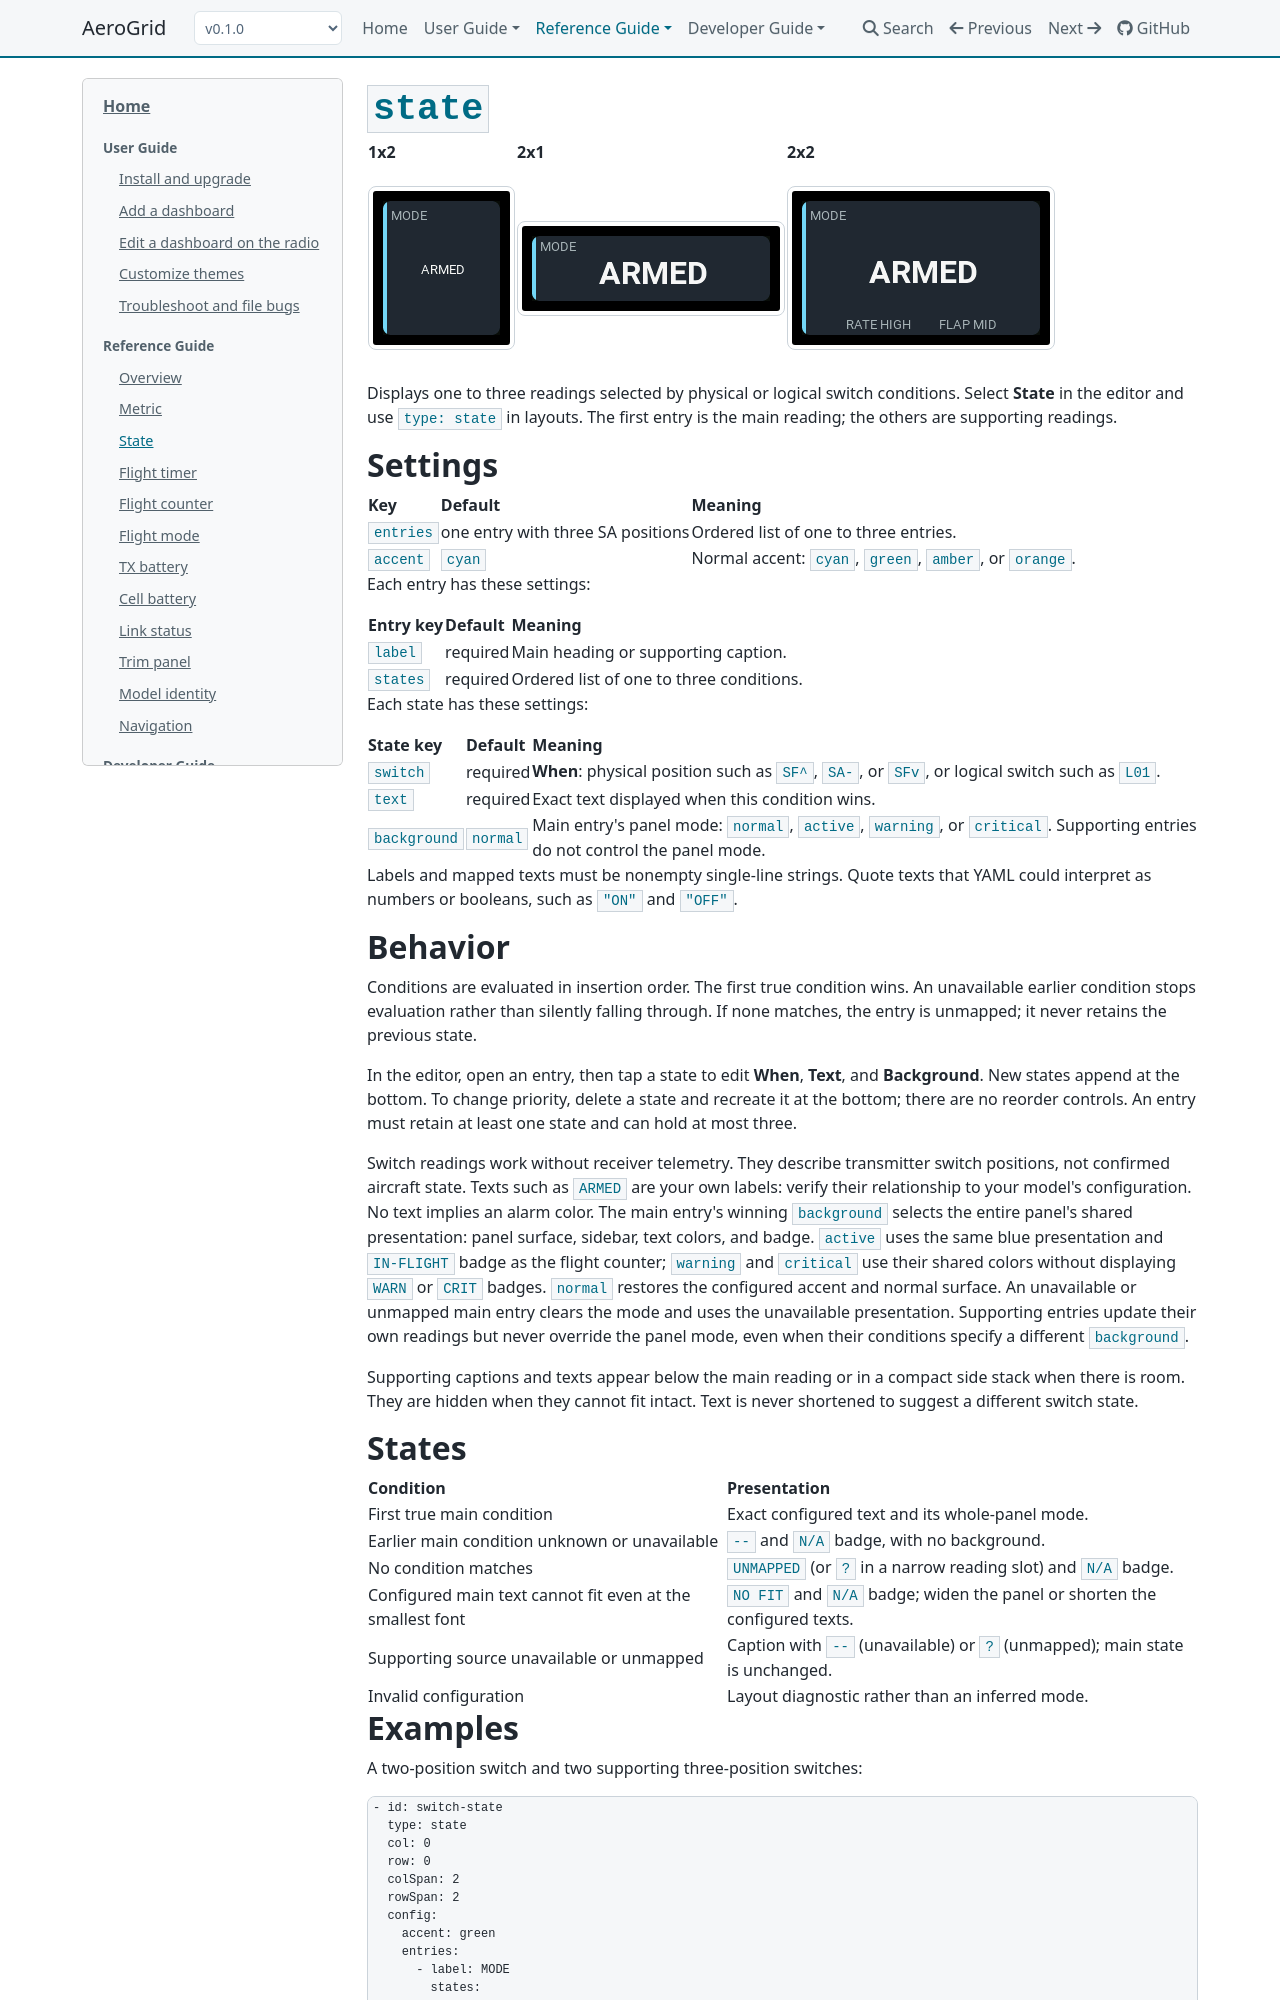

repository: thomaskistler/aero-grid · page: 0.1.0/panels/state/index.html · generator: mkdocs

# State

| 1x2 | 2x1 | 2x2 |
| --- | --- | --- |
| ![State at 1x2](../assets/panels/text/1x2.png) | ![State at 2x1](../assets/panels/text/2x1.png) | ![State at 2x2](../assets/panels/text/2x2.png) |

Displays one to three readings selected by physical or logical switch conditions.
The first entry is the main reading; the others are supporting readings.
Switch positions describe transmitter controls, not confirmed aircraft state.

## Settings

![State panel settings](../assets/editor/state-settings.png)

| Setting | Default | What it does |
| --- | --- | --- |
| **Entries** | No entries | Up to three readings. The first is the main reading; the others are supporting readings. Tap **+** to start the first entry blank or copy the last entry, including its states. |
| **Accent** | cyan | Normal panel accent; the main entry's **Background** can override it. |

### State entry

Tap a reading under **Entries** to open its settings.

![State entry settings](../assets/editor/state-entry.png)

| Setting | Default | What it does |
| --- | --- | --- |
| **Label** | STATE | Panel heading for the main reading; caption for supporting readings. Single-line text. New entries copy the last entry's label. |
| **States** | No states | Up to three ordered conditions. Tap **+** to append a blank state, rather than copying the last state. |

Tap a reading to edit, move, or delete it.

### State condition

Tap a condition under **States** and choose **Edit** to open its settings.

![State condition settings](../assets/editor/state-condition.png)

| Setting | Default | What it does |
| --- | --- | --- |
| **When** | Not selected | Physical switch position, such as `SF^`, `SA-`, or `SFv`, or logical switch `L01`–`L64`. Prefix a logical switch with `!` to match when it is off, for example `!L04`. The first true condition wins. |
| **Text** | Empty | Exact single-line text displayed when this condition wins. |
| **Background** | normal | Main entry's whole-panel presentation: **normal**, **active**, **warning**, or **critical**. Supporting entries do not control the panel presentation. |

Tap a condition to move or delete it.
